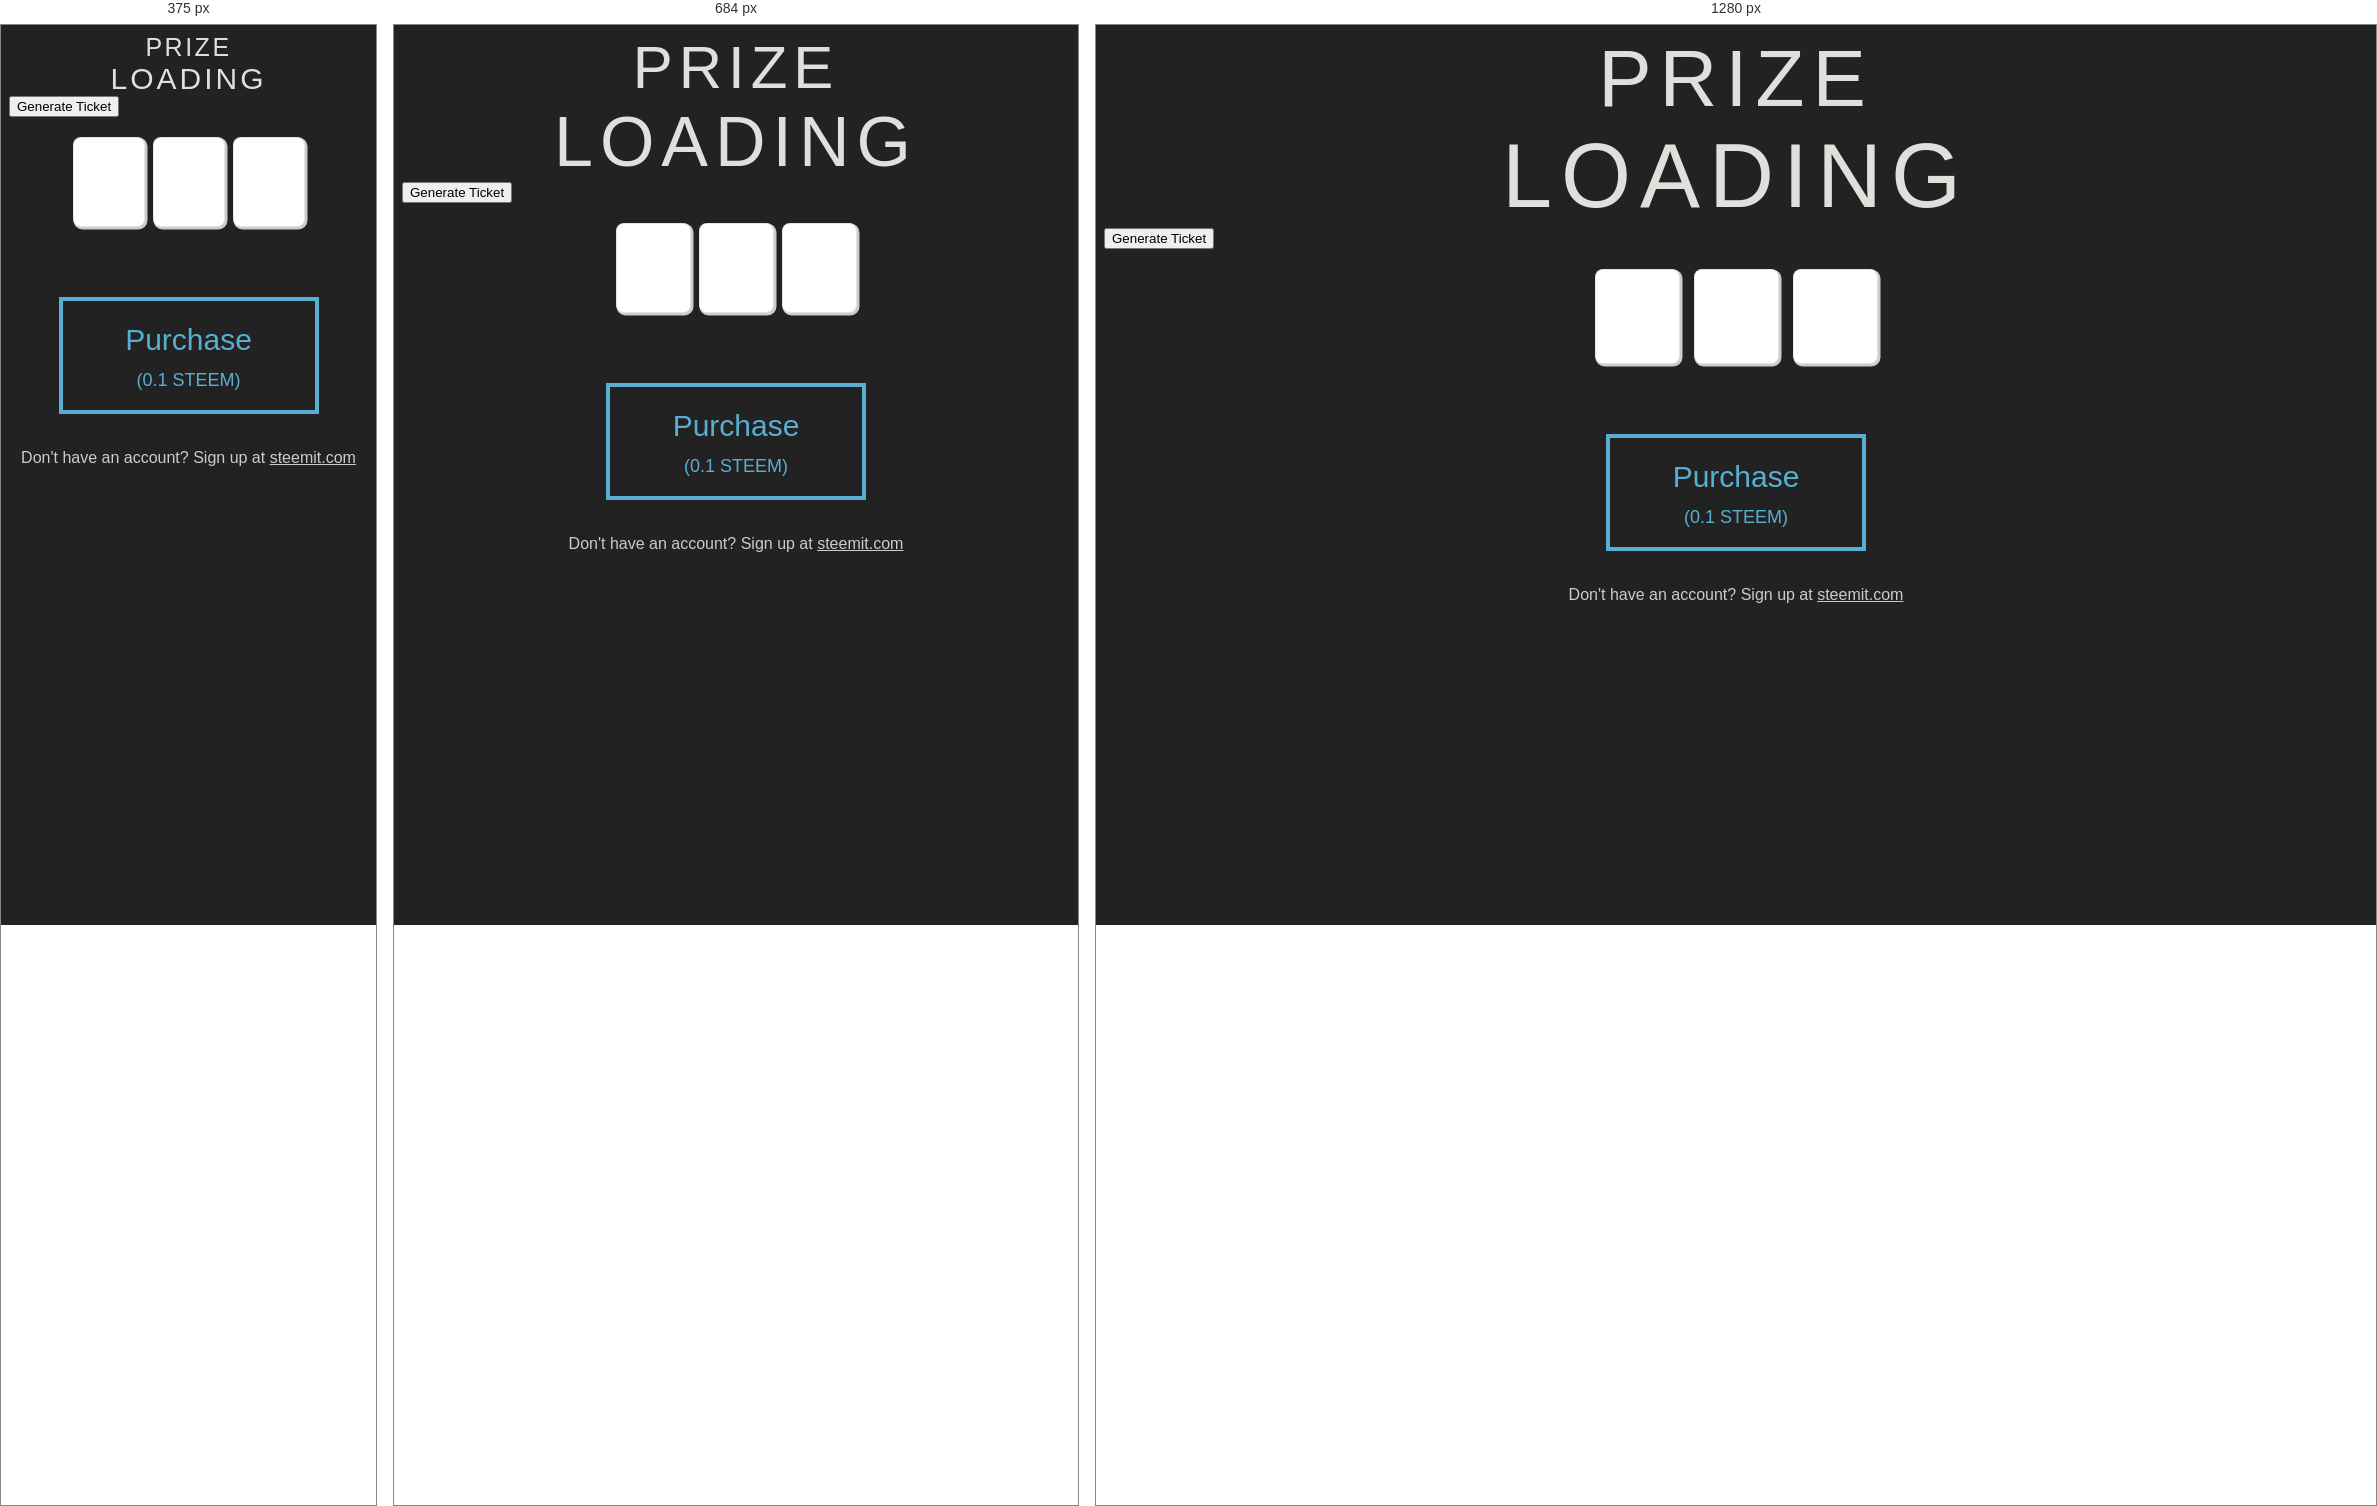
Rendered at 375 px, 684 px and 1280 px, left to right.

<!-- file: buy.html -->
<!DOCTYPE html>
<html>

<head>
    <meta charset="utf-8" />
    <meta http-equiv="X-UA-Compatible" content="IE=edge">

    <script src="https://steemit.github.io/example-steemconnect-angular/sc2.min.js"></script>

    <script src="https://cdn.rawgit.com/emn178/js-sha512/master/build/sha512.min.js"></script>
    <script src="https://cdn.rawgit.com/emn178/js-sha512/master/src/sha512.js"></script>

    <script src="scripts/fortuna.min.js"></script>
    <script type="text/javascript" src="scripts/fortunaGenerator.js"></script>

    <link href="https://fonts.googleapis.com/css?family=Open+Sans:800" rel="stylesheet">
    <link href="https://fonts.googleapis.com/css?family=Ubuntu" rel="stylesheet">

    <script src="https://cdn.steemjs.com/lib/latest/steem.min.js"></script>
    <script src="https://cdn.jsdelivr.net/npm/steemconnect@latest"></script>
    <script type="text/javascript" src="scripts/steemConnect2.js"></script>
    <script type="text/javascript" src="scripts/steemNode.js"></script>
    <script type="text/javascript" src="scripts/slottoSettings.js"></script>
    <script type="text/javascript" src="scripts/sortSteem.js"></script>
    <script type="text/javascript" src="scripts/steemHistory.js"></script>
    <script type="text/javascript" src="scripts/steemTransfers.js"></script>
    <script type="text/javascript" src="scripts/watcher.js"></script>

    <link rel="stylesheet" type="text/css" href="particles/ub.css">
    <link rel="stylesheet" type="text/css" href="scripts/buy.css">

    <title>Slotto Home</title>
    <style type="text/css">
        body {
            background: #222222;
        }
    </style>
</head>

<body>
    <div class="center darkBackground">
        <div class="deepShadowSmall">PRIZE</div>
    </div>

    <div class="center darkBackground" id="steemPrize">
        <div id="prizeSteem" class="deepShadow">LOADING</div>
    </div>

    <!--button particles-->
    <div class="btn-wrapper">

        <button class="btn" type="button" onclick="generateRandomTicket()">Generate Ticket</button>

        <div class="center">
            <!--ticket/purchase field-->
            <input class="ticketNumber" id="num1" type="text">
            <input class="ticketNumber" id="num2" type="text">
            <input class="ticketNumber" id="num3" type="text">

            <!--purchase button-->
            <div>
                <button class="drawbtn draw-border" onclick="buy()">Purchase <div class="ticketPrice">(0.1 STEEM)</div></button>
            </div>
        </div>

        <!--notes-->
        <div class="desc" id="totalTicketsSold"></div>
        <div class="desc">Don't have an account? Sign up at <a class="desc" target="_blank" href="https://steemit.com">steemit.com</a> </div>
    </div>

    <canvas id="canvas"></canvas>

    <script type="text/javascript" src="scripts/accountBalance.js"></script>
    <script type="text/javascript" src="scripts/buy.js"></script>
    <script type="text/javascript" src="particles/ub.js"></script>

</body>

</html>

/* @media block from scripts/buy.css */
@media only screen and (min-width: 100px) {
    .deepShadowSmall {
        font-family: 'Open Sans', sans-serif;
        font-size: 25px;
        color: #e0dfdc;
        letter-spacing: .1em;
        /* text-shadow: 0 -1px 0 #fff, 0 1px 0 #2e2e2e, 0 2px 0 #2c2c2c, 0 3px 0 #2a2a2a, 0 4px 0 #282828, 0 5px 0 #262626, 0 6px 0 #242424, 0 7px 0 #222, 0 8px 0 #202020, 0 9px 0 #1e1e1e, 0 10px 0 #1c1c1c, 0 11px 0 #1a1a1a, 0 12px 0 #181818, 0 13px 0 #161616, 0 14px 0 #141414, 0 15px 0 #121212, 0 22px 30px rgba(0, 0, 0, 0.9);*/
    }
    .deepShadow {
        font-family: 'Open Sans', sans-serif;
        font-size: 30px;
        color: #e0dfdc;
        letter-spacing: .1em;
    }
    .ticketNumber {
        width: 72px;
        height: 90px;
        font-size: 32px;
        margin: 20px 2px;
        border-radius: 8px;
        box-sizing: border-box;
        text-align: center;
        font-family: 'Ubuntu', sans-serif;
        font-weight: bold;
        color: #222222;
        border: 1px solid rgba(0, 0, 0, 0.1);
        box-shadow: 1.5px 1.5px 0 1px #ccc;
    }
    .ticketPrice {
        font-size: 18px;
        padding: 5px 0 0 0;
        font-family: 'Ubuntu', sans-serif;
    }
}

/* @media block from scripts/buy.css */
@media only screen and (min-width: 600px) {
    .deepShadowSmall {
        font-family: 'Open Sans', sans-serif;
        font-size: 60px;
        color: #e0dfdc;
        letter-spacing: .1em;
    }
    .deepShadow {
        font-family: 'Open Sans', sans-serif;
        font-size: 70px;
        color: #e0dfdc;
        letter-spacing: .1em;
    }
    .ticketNumber {
        width: 75px;
        height: 90px;
        font-size: 32px;
        margin: 20px 2px;
        border-radius: 8px;
        box-sizing: border-box;
        text-align: center;
        font-family: 'Ubuntu', sans-serif;
        font-weight: bold;
        color: #222222;
        border: 1px solid rgba(0, 0, 0, 0.1);
        box-shadow: 1.5px 1.5px 0 1px #ccc;
    }
    .ticketPrice {
        font-size: 18px;
        padding: 5px 0 0 0;
        font-family: 'Ubuntu', sans-serif;
    }
}

/* @media block from scripts/buy.css */
@media only screen and (min-width: 768px) {
    .deepShadowSmall {
        font-family: 'Open Sans', sans-serif;
        font-size: 80px;
        color: #e0dfdc;
        letter-spacing: .1em;
    }
    .deepShadow {
        font-family: 'Open Sans', sans-serif;
        font-size: 90px;
        color: #e0dfdc;
        letter-spacing: .1em;
    }
    .ticketNumber {
        width: 85px;
        height: 95px;
        font-size: 40px;
        margin: 20px 5px;
        border-radius: 8px;
        box-sizing: border-box;
        text-align: center;
        font-family: 'Ubuntu', sans-serif;
        font-weight: bold;
        color: #222222;
        border: 1px solid rgba(0, 0, 0, 0.1);
        box-shadow: 1.5px 1.5px 0 1px #ccc;
    }
    .ticketPrice {
        font-size: 18px;
        padding: 5px 0 0 0;
        font-family: 'Ubuntu', sans-serif;
    }
}